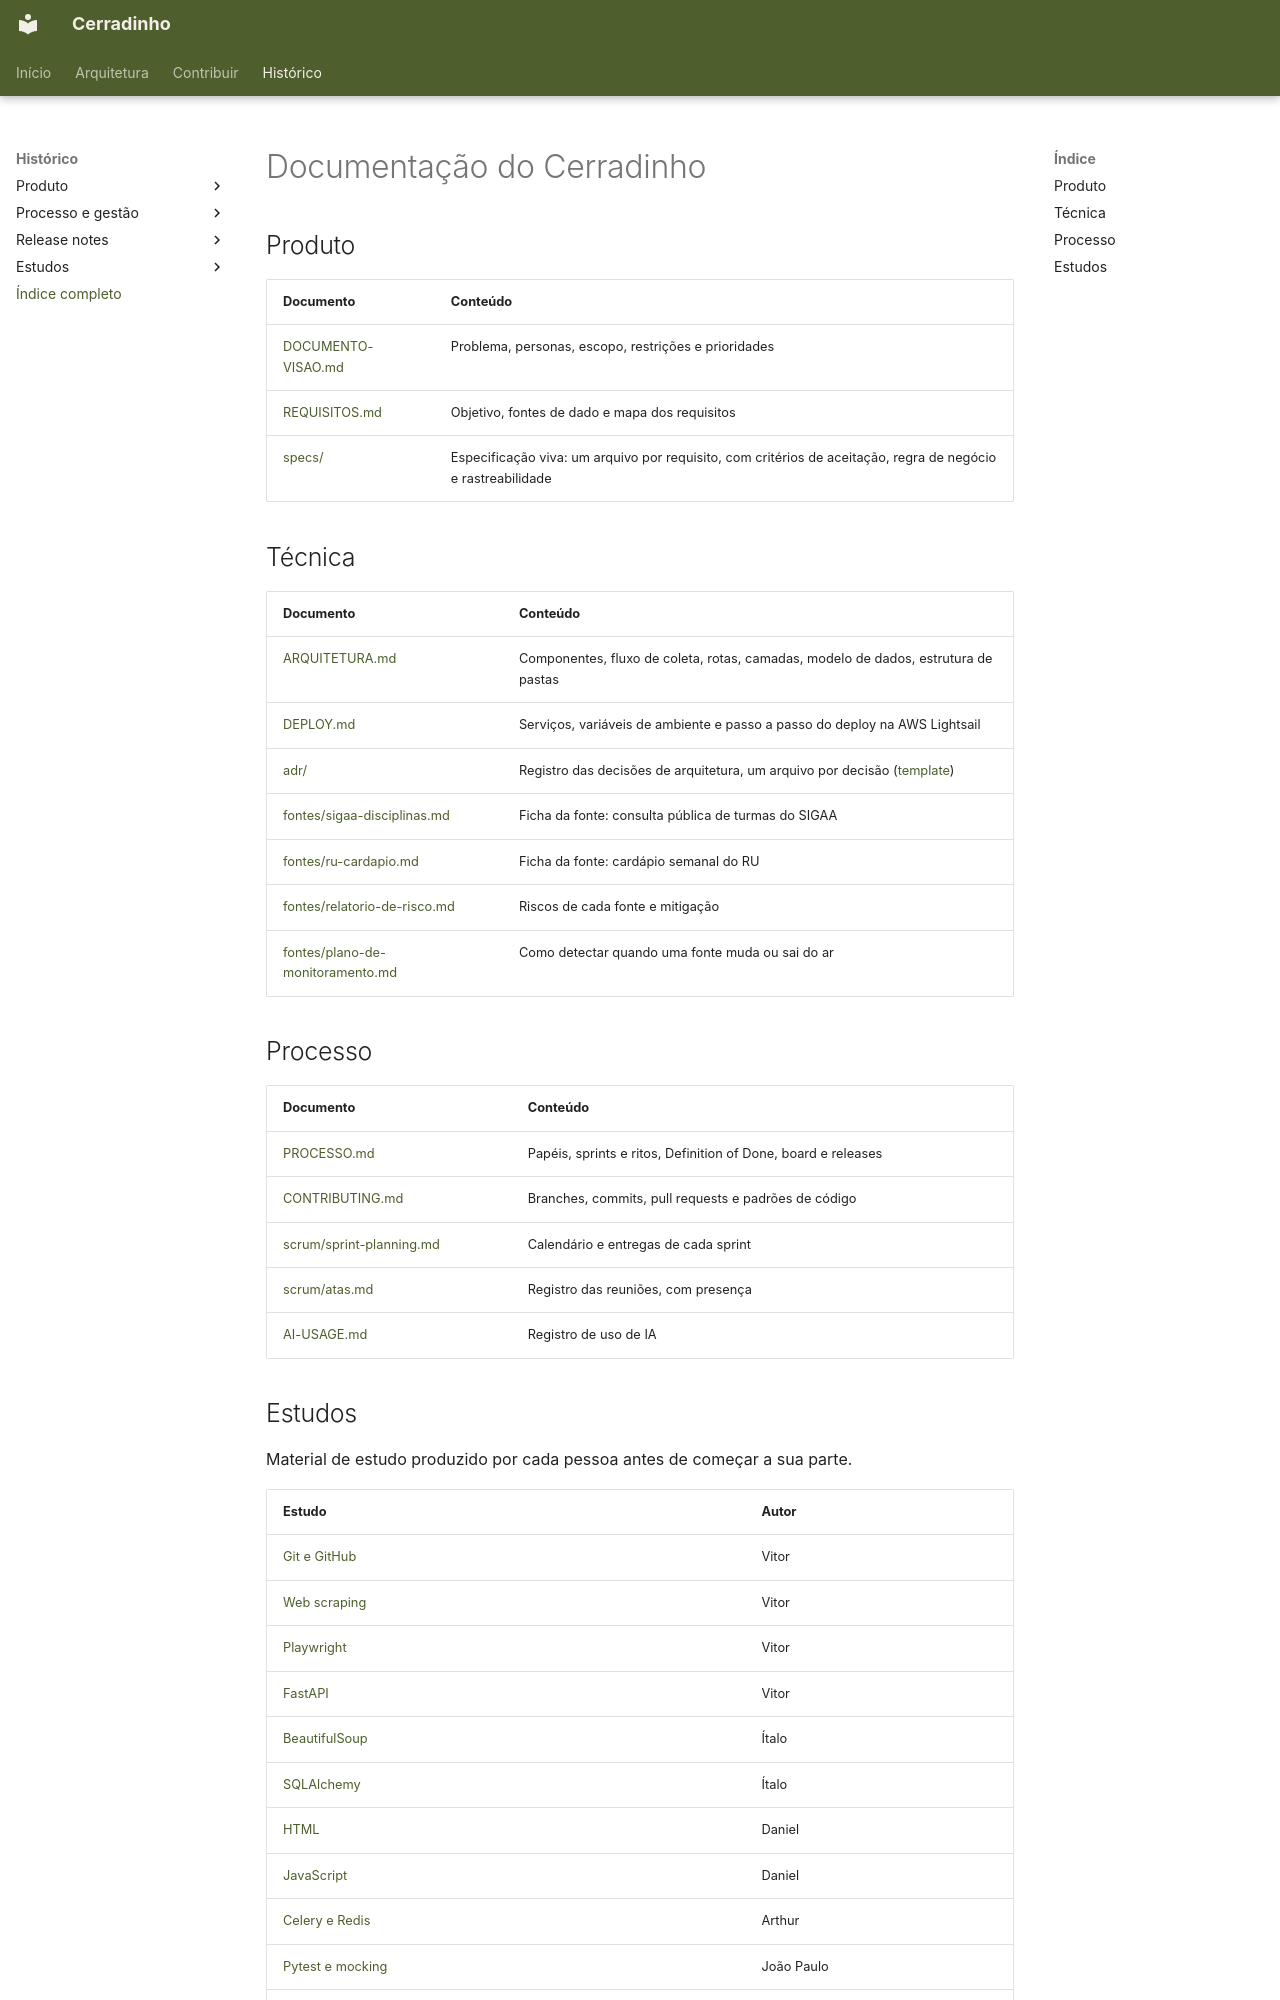

repository: unb-mds/2026-2-Cerradinho-API · page: indice-completo/index.html · generator: mkdocs

# Documentação do Cerradinho

## Produto

| Documento | Conteúdo |
|---|---|
| [DOCUMENTO-VISAO.md](DOCUMENTO-VISAO.md) | Problema, personas, escopo, restrições e prioridades |
| [REQUISITOS.md](REQUISITOS.md) | Objetivo, fontes de dado e mapa dos requisitos |
| [specs/](specs/README.md) | Especificação viva: um arquivo por requisito, com critérios de aceitação, regra de negócio e rastreabilidade |

## Técnica

| Documento | Conteúdo |
|---|---|
| [ARQUITETURA.md](ARQUITETURA.md) | Componentes, fluxo de coleta, rotas, camadas, modelo de dados, estrutura de pastas |
| [DEPLOY.md](DEPLOY.md) | Serviços, variáveis de ambiente e passo a passo do deploy na AWS Lightsail |
| [adr/](adr/) | Registro das decisões de arquitetura, um arquivo por decisão ([template](adr/template.md)) |
| [fontes/sigaa-disciplinas.md](fontes/sigaa-disciplinas.md) | Ficha da fonte: consulta pública de turmas do SIGAA |
| [fontes/ru-cardapio.md](fontes/ru-cardapio.md) | Ficha da fonte: cardápio semanal do RU |
| [fontes/relatorio-de-risco.md](fontes/relatorio-de-risco.md) | Riscos de cada fonte e mitigação |
| [fontes/plano-de-monitoramento.md](fontes/plano-de-monitoramento.md) | Como detectar quando uma fonte muda ou sai do ar |

## Processo

| Documento | Conteúdo |
|---|---|
| [PROCESSO.md](PROCESSO.md) | Papéis, sprints e ritos, Definition of Done, board e releases |
| [CONTRIBUTING.md](CONTRIBUIR.md) | Branches, commits, pull requests e padrões de código |
| [scrum/sprint-planning.md](scrum/sprint-planning.md) | Calendário e entregas de cada sprint |
| [scrum/atas.md](scrum/atas.md) | Registro das reuniões, com presença |
| [AI-USAGE.md](https://github.com/unb-mds/2026-2-Cerradinho-API/blob/dev/AI-USAGE.md) | Registro de uso de IA |
